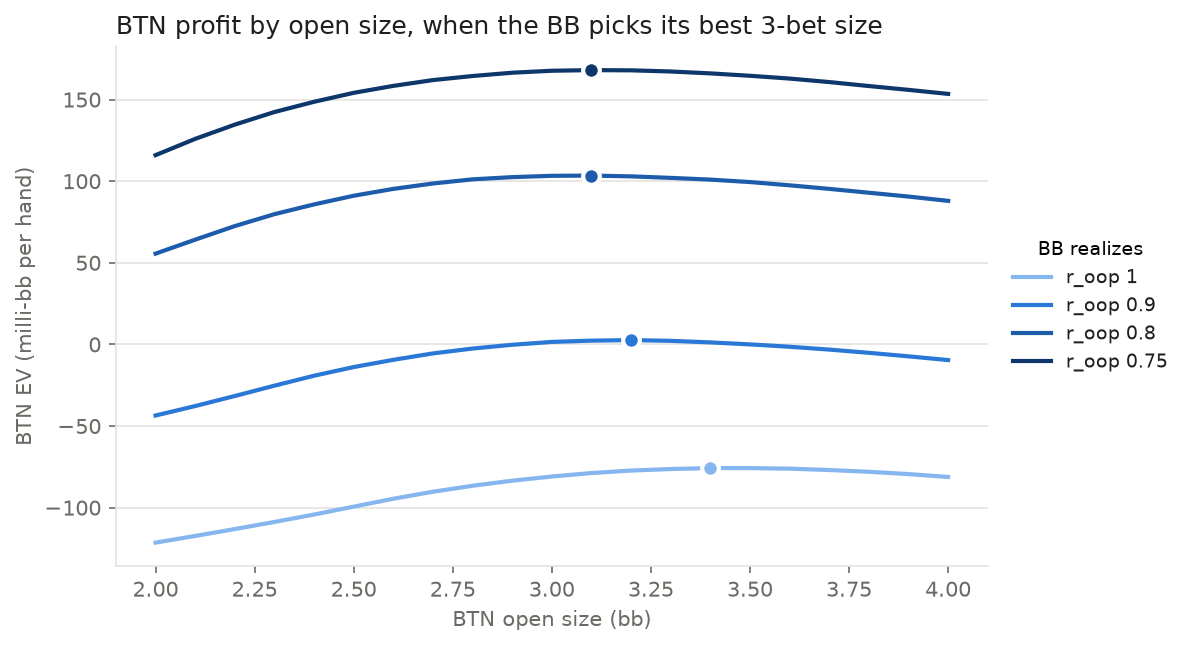

Data behind this chart, as committed beside it:
r_oop, open_bb, bb_best_3bet_to_bb, bb_best_3bet_x_open, btn_ev_bb_per_hand, size_on_grid_edge
1.0, 2.0, 7.0, 3.5, -0.1214, False
1.0, 2.1, 7.35, 3.5, -0.1173, False
1.0, 2.2, 7.7, 3.5, -0.1131, False
1.0, 2.3, 8.05, 3.5, -0.1088, False
1.0, 2.4, 8.4, 3.5, -0.1042, False
1.0, 2.5, 8.75, 3.5, -0.09939, False
1.0, 2.6, 9.1, 3.5, -0.09454, False
1.0, 2.7, 9.45, 3.5, -0.09025, False
1.0, 2.8, 9.45, 3.375, -0.08658, False
1.0, 2.9, 9.787, 3.375, -0.08348, False
1.0, 3.0, 10.12, 3.375, -0.08092, False
1.0, 3.1, 10.46, 3.375, -0.0788, False
1.0, 3.2, 10.8, 3.375, -0.07729, False
1.0, 3.3, 11.14, 3.375, -0.07633, False
1.0, 3.4, 11.9, 3.5, -0.07575, False
1.0, 3.5, 12.25, 3.5, -0.07577, False
1.0, 3.6, 12.6, 3.5, -0.0761, False
1.0, 3.7, 12.95, 3.5, -0.07695, False
1.0, 3.8, 13.3, 3.5, -0.07803, False
1.0, 3.9, 13.65, 3.5, -0.07944, False
1.0, 4.0, 14.0, 3.5, -0.08121, False
0.9, 2.0, 7.75, 3.875, -0.04356, False
0.9, 2.1, 8.138, 3.875, -0.03776, False
0.9, 2.2, 8.8, 4.0, -0.0316, False
0.9, 2.3, 8.912, 3.875, -0.02527, False
0.9, 2.4, 9.3, 3.875, -0.01917, False
0.9, 2.5, 9.688, 3.875, -0.01387, False
0.9, 2.6, 10.08, 3.875, -0.009441, False
0.9, 2.7, 10.46, 3.875, -0.005503, False
0.9, 2.8, 10.5, 3.75, -0.002523, False
0.9, 2.9, 10.88, 3.75, -0.0002191, False
0.9, 3.0, 11.62, 3.875, 0.001539, False
0.9, 3.1, 12.01, 3.875, 0.002321, False
0.9, 3.2, 12.4, 3.875, 0.002653, False
0.9, 3.3, 12.79, 3.875, 0.002198, False
0.9, 3.4, 13.17, 3.875, 0.001241, False
0.9, 3.5, 13.56, 3.875, 1.7447088435623703e-05, False
0.9, 3.6, 14.4, 4.0, -0.001424, False
0.9, 3.7, 14.34, 3.875, -0.003166, False
0.9, 3.8, 14.72, 3.875, -0.005149, False
0.9, 3.9, 15.11, 3.875, -0.007302, False
0.9, 4.0, 15.5, 3.875, -0.009596, False
0.8, 2.0, 8.5, 4.25, 0.05562, False
0.8, 2.1, 8.925, 4.25, 0.06417, False
0.8, 2.2, 9.35, 4.25, 0.0725, False
0.8, 2.3, 10.06, 4.375, 0.0798, False
0.8, 2.4, 10.8, 4.5, 0.08578, False
0.8, 2.5, 10.94, 4.375, 0.09109, False
0.8, 2.6, 11.38, 4.375, 0.09529, False
0.8, 2.7, 11.81, 4.375, 0.09859, False
0.8, 2.8, 12.25, 4.375, 0.1011, False
0.8, 2.9, 13.05, 4.5, 0.1025, False
0.8, 3.0, 13.5, 4.5, 0.1033, False
0.8, 3.1, 14.34, 4.625, 0.1034, False
0.8, 3.2, 14.8, 4.625, 0.103, False
0.8, 3.3, 15.26, 4.625, 0.102, False
0.8, 3.4, 15.72, 4.625, 0.101, False
0.8, 3.5, 16.19, 4.625, 0.09947, False
0.8, 3.6, 16.65, 4.625, 0.09748, False
0.8, 3.7, 16.65, 4.5, 0.09529, False
... 24 more rows
